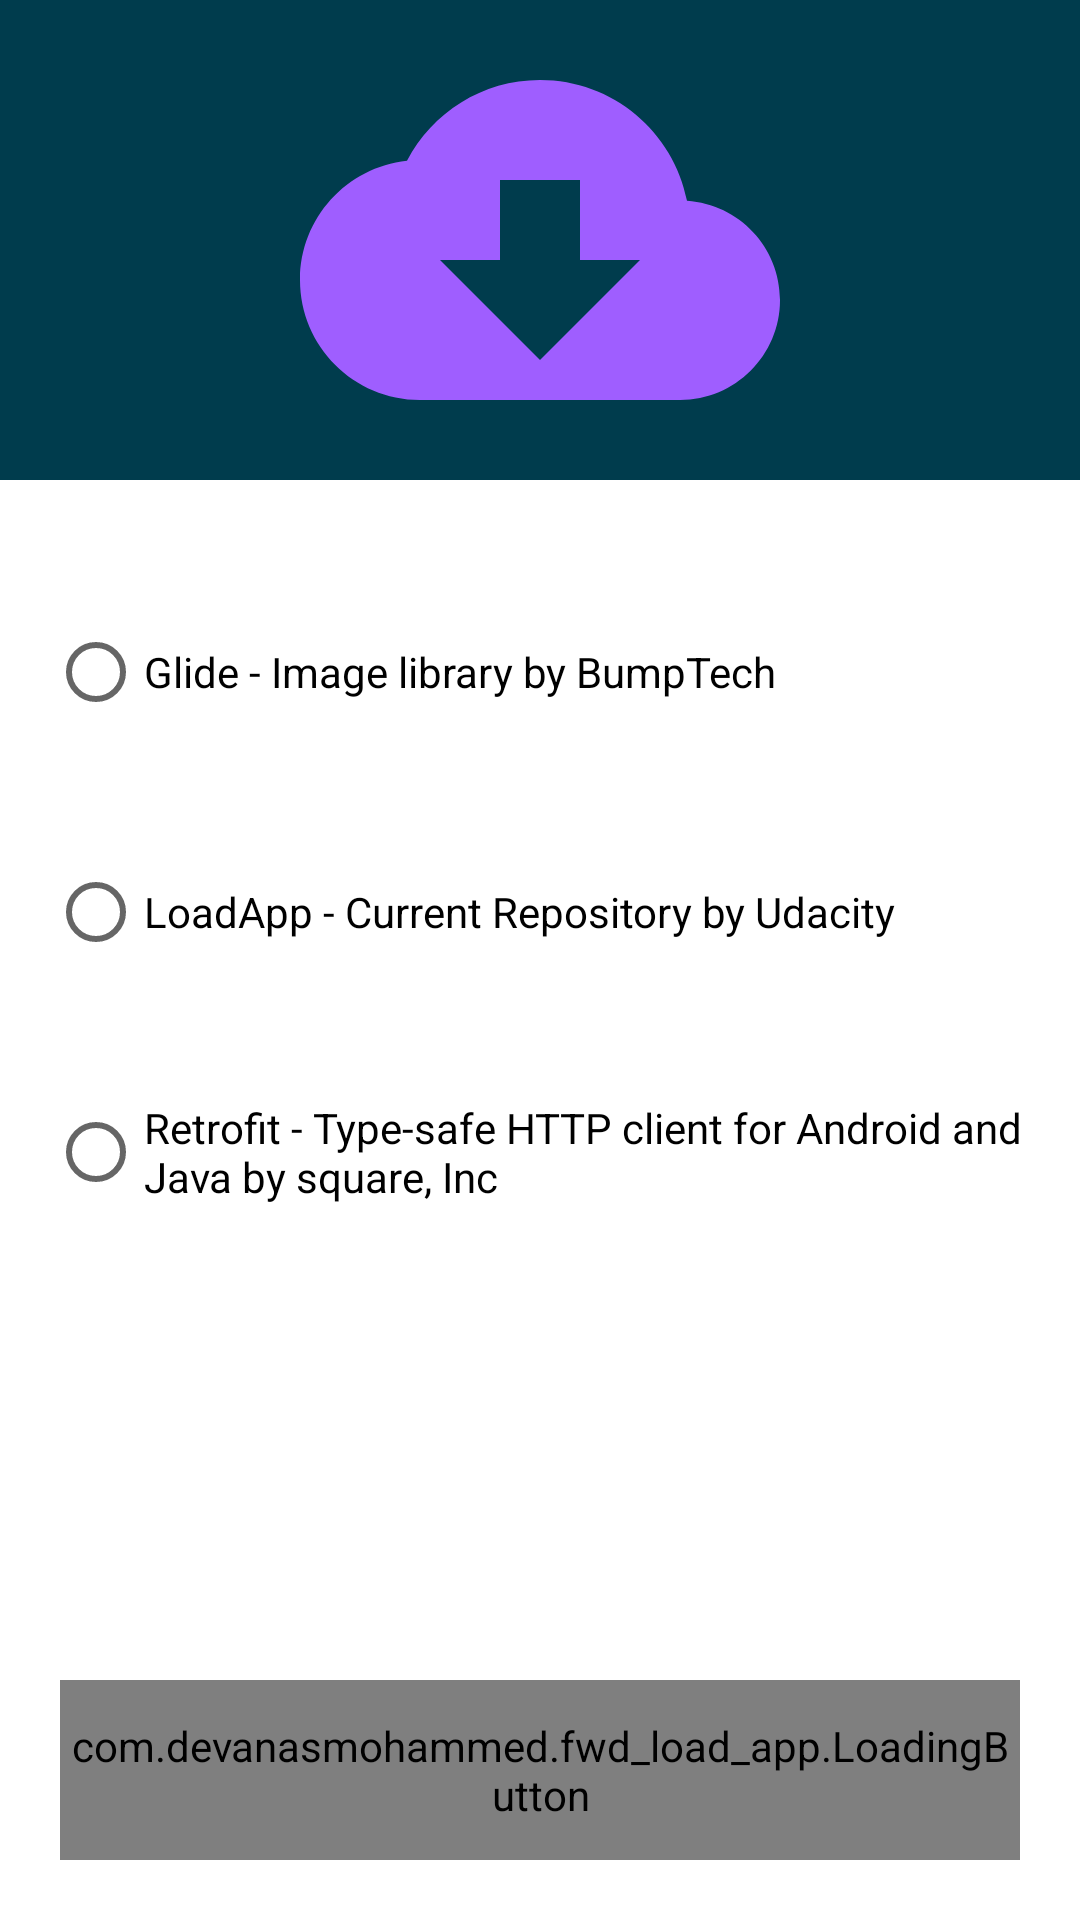

The Android layout XML behind this screen, and the referenced resources:
<!-- AndroidManifest.xml: application theme Theme.FWDLoadApp -->
<!-- res/layout/content_main.xml -->
<?xml version="1.0" encoding="utf-8"?>
<androidx.constraintlayout.widget.ConstraintLayout xmlns:android="http://schemas.android.com/apk/res/android"
    xmlns:app="http://schemas.android.com/apk/res-auto"
    xmlns:tools="http://schemas.android.com/tools"
    android:id="@+id/main_layout"
    android:layout_width="match_parent"
    android:layout_height="match_parent"
    app:layout_behavior="@string/appbar_scrolling_view_behavior"
    tools:context=".MainActivity"
    tools:showIn="@layout/activity_main">

    <View
        android:id="@+id/view"
        android:layout_width="0dp"
        android:layout_height="0dp"
        android:background="@color/background"
        app:layout_constraintBottom_toBottomOf="parent"
        app:layout_constraintEnd_toEndOf="parent"
        app:layout_constraintHeight_percent="0.25"
        app:layout_constraintStart_toStartOf="parent"
        app:layout_constraintTop_toTopOf="parent"
        app:layout_constraintVertical_bias="0.0" />

    <ImageView
        android:layout_width="0dp"
        android:layout_height="0dp"
        android:contentDescription="@null"
        android:src="@drawable/ic_baseline_cloud_download_24"
        app:layout_constraintBottom_toBottomOf="@+id/view"
        app:layout_constraintEnd_toEndOf="parent"
        app:layout_constraintStart_toStartOf="@+id/view"
        app:layout_constraintTop_toTopOf="@+id/view" />

    <RadioGroup
        android:layout_width="0dp"
        android:layout_height="wrap_content"
        android:layout_marginTop="24dp"
        app:layout_constraintEnd_toEndOf="parent"
        app:layout_constraintStart_toStartOf="parent"
        app:layout_constraintTop_toBottomOf="@+id/view">

        <RadioButton
            android:id="@+id/glide_radio_btn"
            android:layout_width="match_parent"
            android:layout_height="wrap_content"
            android:layout_margin="16dp"
            android:onClick="onRadioButtonSelected"
            android:text="@string/glide_image_library_by_bumptech"
            android:textSize="@dimen/default_text_size"
            app:layout_constraintStart_toStartOf="parent"
            app:layout_constraintTop_toBottomOf="@+id/view"
            tools:ignore="UsingOnClickInXml" />

        <RadioButton
            android:id="@+id/load_app_radio_btn"
            android:layout_width="match_parent"
            android:layout_height="wrap_content"
            android:layout_margin="16dp"
            android:onClick="onRadioButtonSelected"
            android:text="@string/loadapp_current_repository_by_udacity"
            android:textSize="@dimen/default_text_size"
            app:layout_constraintStart_toStartOf="@+id/radioButton"
            app:layout_constraintTop_toBottomOf="@+id/radioButton"
            tools:ignore="UsingOnClickInXml" />

        <RadioButton
            android:id="@+id/retrofit_radio_btn"
            android:layout_width="match_parent"
            android:layout_height="wrap_content"
            android:layout_margin="16dp"
            android:onClick="onRadioButtonSelected"
            android:text="@string/retrofit_type_safe_http_client_for_android_and_java_by_square_inc"
            android:textSize="@dimen/default_text_size"
            app:layout_constraintStart_toStartOf="@+id/radioButton2"
            app:layout_constraintTop_toBottomOf="@+id/radioButton2"
            tools:ignore="UsingOnClickInXml" />

    </RadioGroup>

    <com.example.fwd_load_app.LoadingButton
        android:id="@+id/custom_button"
        android:layout_width="0dp"
        android:layout_height="60dp"
        android:layout_margin="20dp"
        app:layout_constraintBottom_toBottomOf="parent"
        app:layout_constraintEnd_toEndOf="parent"
        app:layout_constraintStart_toStartOf="parent" />

</androidx.constraintlayout.widget.ConstraintLayout>
<!-- resources referenced by this layout -->
<resources>
  <color name="background">#003C4D</color>
  <!-- drawable ic_baseline_cloud_download_24 (drawable) -->
  <vector android:height="24dp" android:tint="#9F5EFF"
      android:viewportHeight="24" android:viewportWidth="24"
      android:width="24dp" xmlns:android="http://schemas.android.com/apk/res/android">
      <path android:fillColor="@android:color/white" android:pathData="M19.35,10.04C18.67,6.59 15.64,4 12,4 9.11,4 6.6,5.64 5.35,8.04 2.34,8.36 0,10.91 0,14c0,3.31 2.69,6 6,6h13c2.76,0 5,-2.24 5,-5 0,-2.64 -2.05,-4.78 -4.65,-4.96zM17,13l-5,5 -5,-5h3V9h4v4h3z"/>
  </vector>
  <string name="glide_image_library_by_bumptech">Glide - Image library by BumpTech</string>
  <string name="loadapp_current_repository_by_udacity">LoadApp - Current Repository by Udacity</string>
  <string name="retrofit_type_safe_http_client_for_android_and_java_by_square_inc">Retrofit - Type-safe HTTP client for Android and Java by square, Inc</string>
  <style name="Theme.FWDLoadApp" parent="Theme.MaterialComponents.DayNight.DarkActionBar">
          
          <item name="colorPrimary">@color/colorPrimary</item>
          <item name="colorPrimaryVariant">@color/colorPrimary</item>
          <item name="colorOnPrimary">@color/white</item>
          
          <item name="colorSecondary">@color/colorAccent</item>
          <item name="colorSecondaryVariant">@color/colorAccent</item>
          <item name="colorOnSecondary">@color/black</item>
          <item name="windowNoTitle">true</item>
          
          <item name="android:statusBarColor">?attr/colorPrimaryVariant</item>
          
      </style>
  <color name="colorPrimary">#07C2AA</color>
  <color name="white">#FFFFFFFF</color>
  <color name="colorAccent">#F9A825</color>
  <color name="black">#FF000000</color>
</resources>
